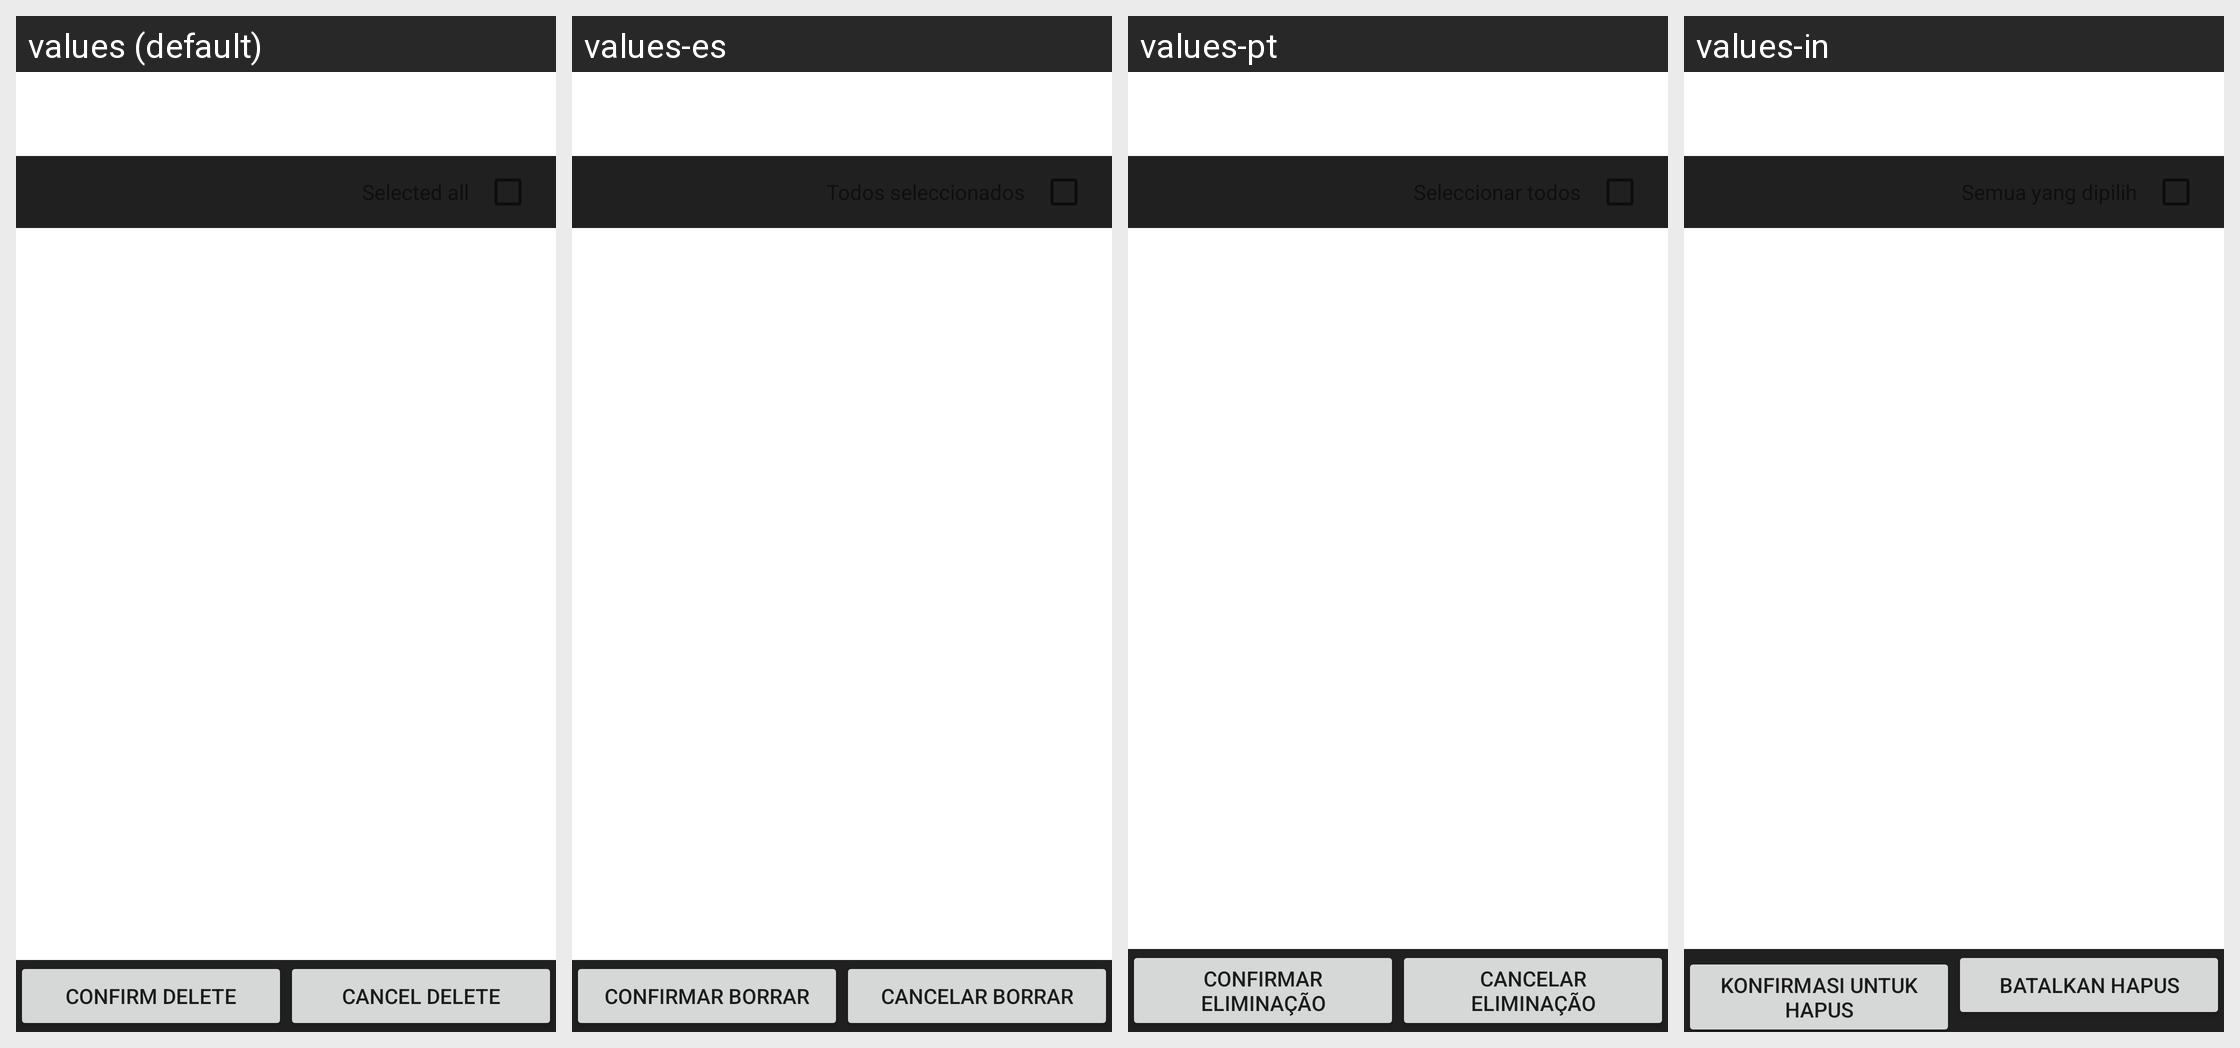

For this localized Android screen grid, give each drawn string resource with its value in every locale shown.
Android screen res/layout/msg_box_delete_list.xml rendered under 4 locales, left to right: values (default), values-es, values-pt, values-in. Device: Nexus 5 (rendered at 1080×1920; each locale shown at half size, 540×960, under a caption strip naming it); theme Theme.MaterialComponents.DayNight.NoActionBar.
Other locales in the repository, not shown: values-ar, values-bn, values-ce, values-en-rGB, values-fa, values-fr, values-ha, values-hi, values-ms, values-my, values-ro, values-ru, values-sw, values-ta, values-te, values-th, values-tl, values-tr, values-ug, values-ur, values-vi, values-zh-rCN, values-zh-rTW.
Strings drawn on this screen, with the default value and each locale's value (text and hints the layout hard-codes, and strings that could not be matched under every locale, appear in the picture but are not listed):

ConversationList_menu_item_CONFIRM_delete
  values: Confirm delete
  values-es: Confirmar borrar
  values-pt: Confirmar eliminação
  values-in: Konfirmasi untuk hapus

ConversationList_menu_item_Cancel
  values: Cancel delete
  values-es: Cancelar borrar
  values-pt: Cancelar eliminação
  values-in: Batalkan hapus
